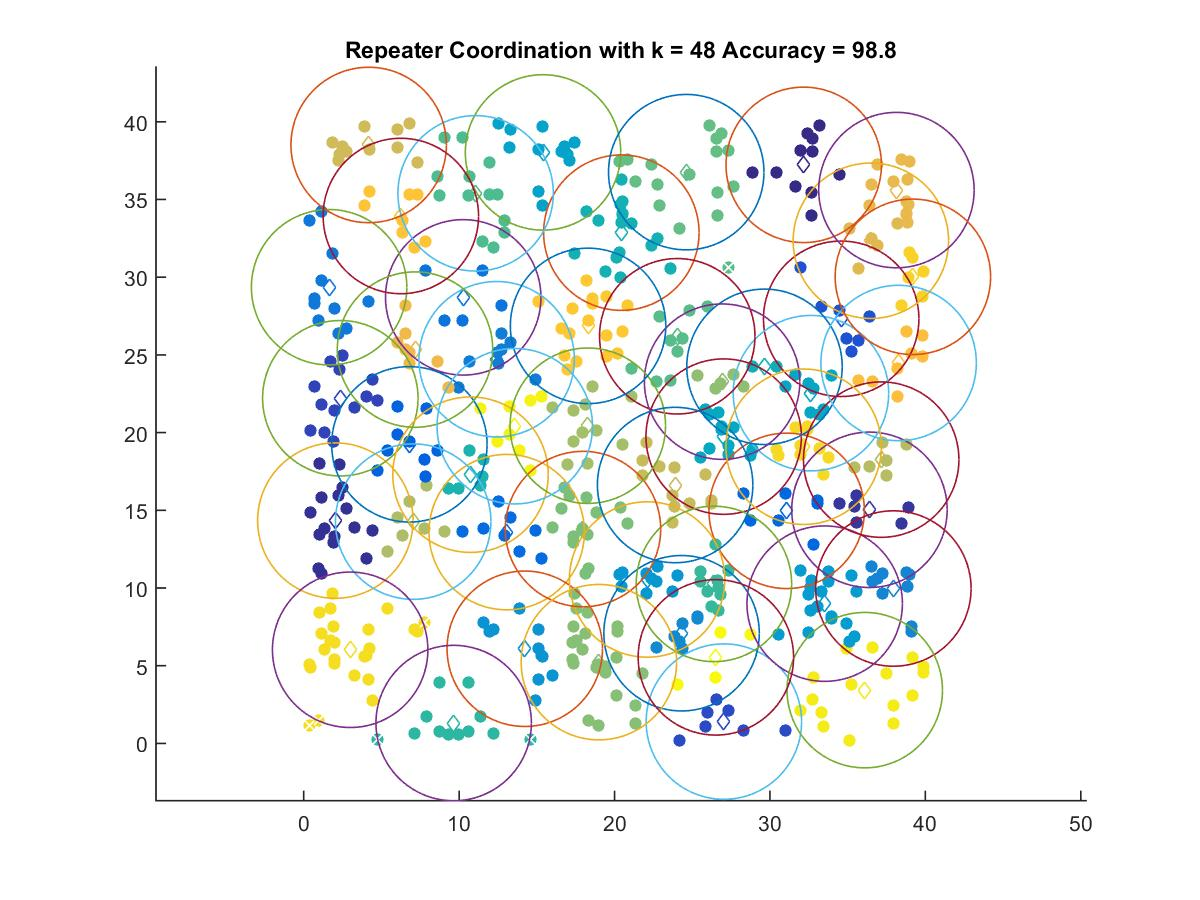

The table this chart was drawn from, first rows:
32.173, 37.228
2.034, 14.34
36.4, 15.03
2.355, 22.21
27.04, 1.404
34.58, 27.32
6.798, 19.24
31.08, 14.96
13.06, 13.6
10.26, 28.7
1.634, 29.35
12.41, 24.72
37.94, 9.966
24.31, 7.09
14.22, 6.091
22.09, 10.55
33.52, 8.994
15.4, 38.03
32.64, 22.54
27.02, 19.74
29.65, 24.23
20.44, 32.87
10.73, 17.29
9.649, 1.311
26.39, 10.26
11.06, 35.4
24.04, 26.2
24.61, 36.76
17.97, 13.79
18.99, 5.228
26.92, 23.28
18.28, 20.44
7.044, 14.27
37.16, 18.26
23.9, 16.63
4.18, 38.51
36.49, 32.34
38.14, 35.6
7.162, 25.34
38.28, 24.48
6.249, 33.94
18.3, 26.87
39.2, 30.02
32.17, 19.09
2.988, 6.024
36.1, 3.428
13.58, 20.41
26.52, 5.537
